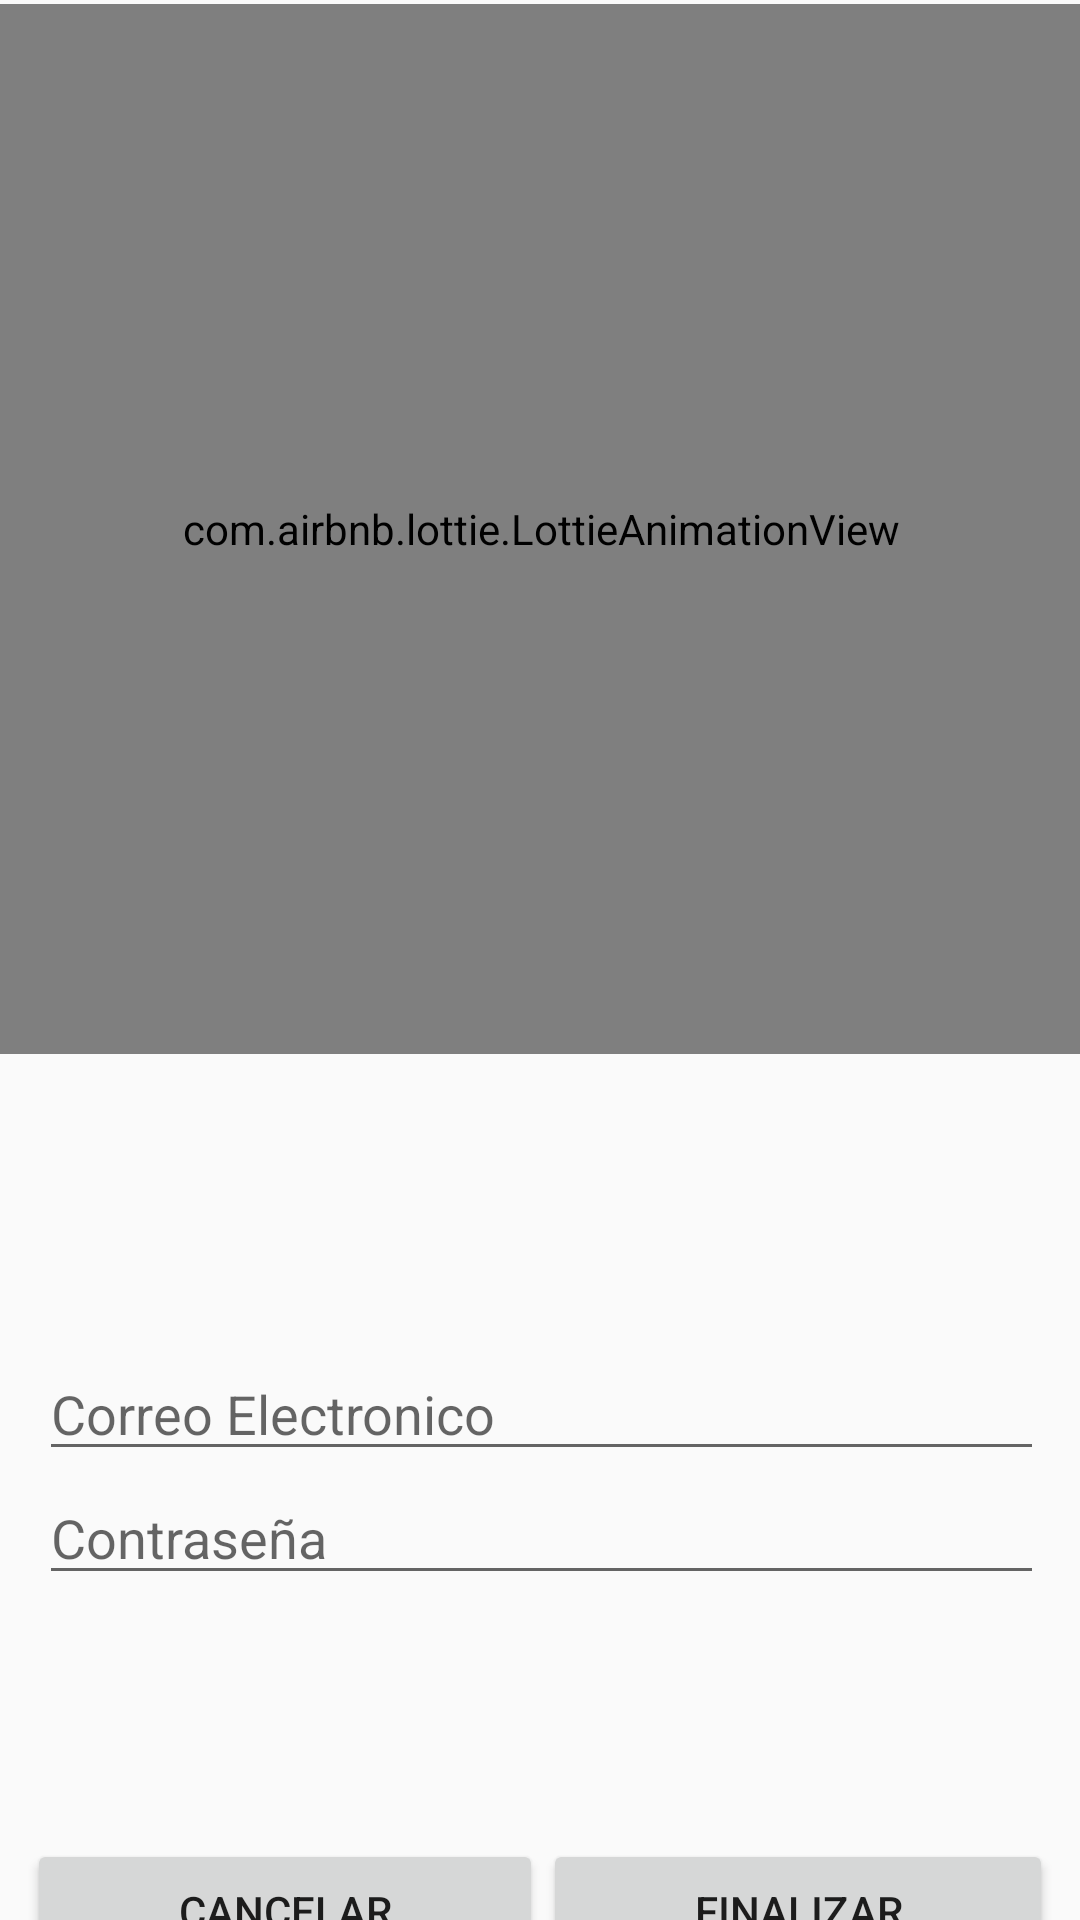

Android layout source for this screen:
<!-- AndroidManifest.xml: application theme Theme.Wash_car -->
<!-- res/layout/activity_sign_up.xml -->
<?xml version="1.0" encoding="utf-8"?>
<androidx.constraintlayout.widget.ConstraintLayout xmlns:android="http://schemas.android.com/apk/res/android"
    xmlns:app="http://schemas.android.com/apk/res-auto"
    xmlns:tools="http://schemas.android.com/tools"
    android:layout_width="match_parent"
    android:layout_height="match_parent"
    tools:context=".SignUpActivity">

    <androidx.constraintlayout.widget.ConstraintLayout
        android:id="@+id/constraintLayout13"
        android:layout_width="408dp"
        android:layout_height="350dp"
        app:layout_constraintBottom_toBottomOf="parent"
        app:layout_constraintEnd_toEndOf="parent"
        app:layout_constraintStart_toStartOf="parent"
        app:layout_constraintTop_toTopOf="parent"
        app:layout_constraintVertical_bias="0.005">

        <com.airbnb.lottie.LottieAnimationView
            android:id="@+id/animationView"
            android:layout_width="0dp"
            android:layout_height="0dp"
            app:layout_constraintBottom_toBottomOf="parent"
            app:layout_constraintEnd_toEndOf="parent"
            app:layout_constraintHorizontal_bias="0.0"
            app:layout_constraintStart_toStartOf="parent"
            app:layout_constraintTop_toTopOf="parent"
            app:layout_constraintVertical_bias="0.0"
            app:lottie_autoPlay="true"
            app:lottie_loop="true"
            app:lottie_rawRes="@raw/signupanimation" />

    </androidx.constraintlayout.widget.ConstraintLayout>

    <androidx.constraintlayout.widget.ConstraintLayout
        android:id="@+id/constraintLayout14"
        android:layout_width="407dp"
        android:layout_height="277dp"
        app:layout_constraintBottom_toBottomOf="parent"
        app:layout_constraintEnd_toEndOf="parent"
        app:layout_constraintStart_toStartOf="parent"
        app:layout_constraintTop_toBottomOf="@+id/constraintLayout13"
        app:layout_constraintVertical_bias="0.049">

        <LinearLayout
            android:layout_width="335dp"
            android:layout_height="109dp"
            android:gravity="center"
            android:orientation="vertical"
            app:layout_constraintBottom_toBottomOf="parent"
            app:layout_constraintEnd_toEndOf="parent"
            app:layout_constraintStart_toStartOf="parent"
            app:layout_constraintTop_toTopOf="parent">

            <EditText
                android:id="@+id/editTextEmailSignUp"
                android:layout_width="match_parent"
                android:layout_height="wrap_content"
                android:ems="10"
                android:hint="Correo Electronico"
                android:inputType="text" />

            <EditText
                android:id="@+id/editTextPasswordSignUp"
                android:layout_width="match_parent"
                android:layout_height="wrap_content"
                android:ems="10"
                android:hint="Contraseña"
                android:inputType="textPassword" />
        </LinearLayout>
    </androidx.constraintlayout.widget.ConstraintLayout>

    <LinearLayout
        android:layout_width="342dp"
        android:layout_height="51dp"
        android:layout_marginTop="8dp"
        android:orientation="horizontal"
        app:layout_constraintBottom_toBottomOf="parent"
        app:layout_constraintEnd_toEndOf="parent"
        app:layout_constraintStart_toStartOf="parent"
        app:layout_constraintTop_toBottomOf="@+id/constraintLayout14">

        <Button
            android:id="@+id/btnCancelSignUp"
            android:layout_width="wrap_content"
            android:layout_height="wrap_content"
            android:layout_weight="1"
            android:onClick="cancel"
            android:text="Cancelar" />

        <Button
            android:id="@+id/btnEndSignUp"
            android:layout_width="wrap_content"
            android:layout_height="wrap_content"
            android:layout_weight="1"
            android:onClick="signUp"
            android:text="Finalizar" />
    </LinearLayout>

</androidx.constraintlayout.widget.ConstraintLayout>
<!-- resources referenced by this layout -->
<resources>
  <style name="Theme.Wash_car" parent="Theme.AppCompat.Light.NoActionBar">
          
          <item name="colorPrimary">@color/purple_500</item>
          <item name="colorPrimaryVariant">@color/purple_700</item>
          <item name="colorOnPrimary">@color/white</item>
          
          <item name="colorSecondary">@color/teal_200</item>
          <item name="colorSecondaryVariant">@color/teal_700</item>
          <item name="colorOnSecondary">@color/black</item>
          
          <item name="android:statusBarColor">?attr/colorPrimaryVariant</item>
          
      </style>
  <color name="purple_500">#FF6200EE</color>
  <color name="purple_700">#FF3700B3</color>
  <color name="white">#FFFFFFFF</color>
  <color name="teal_200">#FF03DAC5</color>
  <color name="teal_700">#FF018786</color>
  <color name="black">#FF000000</color>
</resources>
